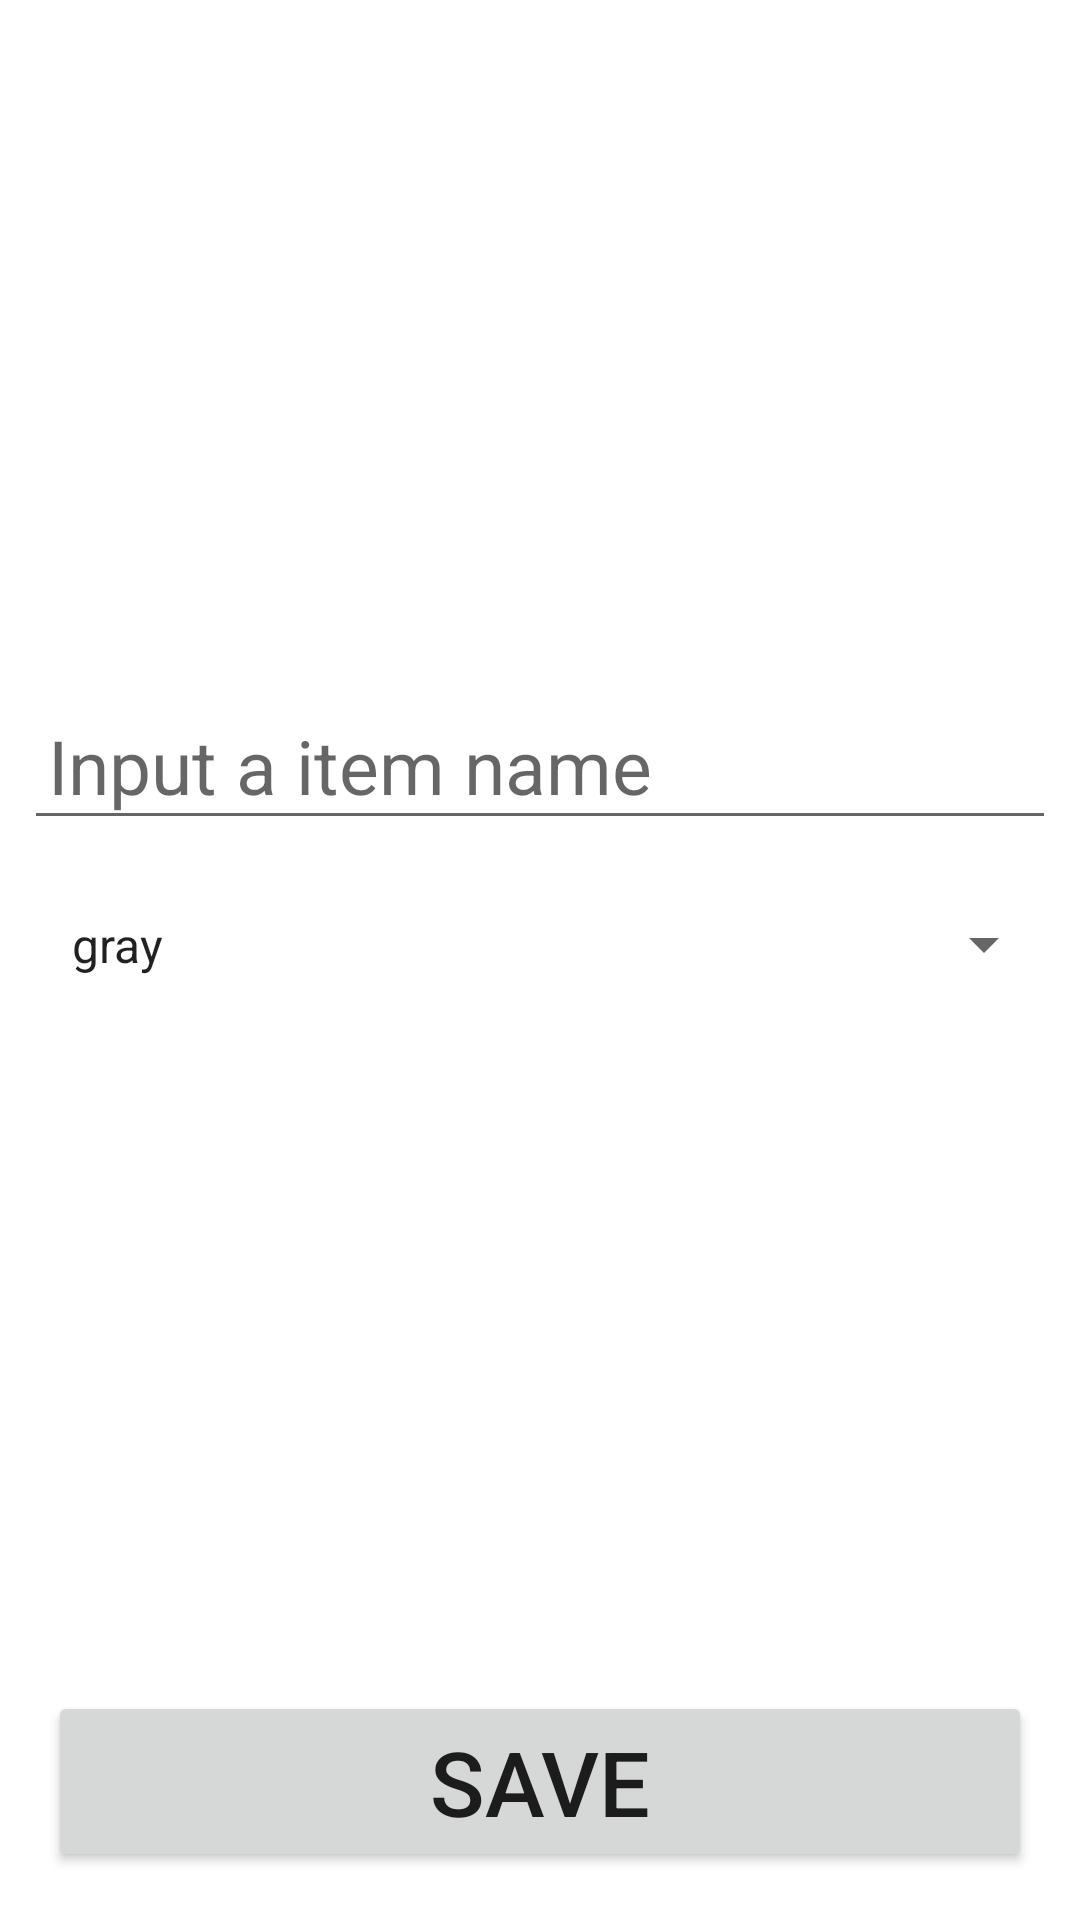

Reconstruct the res/layout file that produces this screen, plus the resources it refers to.
<!-- AndroidManifest.xml: application theme Theme.Make_routine -->
<!-- res/layout/activity_create_bad_habit.xml -->
<?xml version="1.0" encoding="utf-8"?>
<androidx.constraintlayout.widget.ConstraintLayout xmlns:android="http://schemas.android.com/apk/res/android"
    xmlns:app="http://schemas.android.com/apk/res-auto"
    xmlns:tools="http://schemas.android.com/tools"
    android:layout_width="match_parent"
    android:layout_height="match_parent"
    tools:context=".CreateBadHabitActivity">

    <LinearLayout
        android:layout_width="0dp"
        android:layout_height="wrap_content"
        android:orientation="vertical"
        app:layout_constraintStart_toStartOf="parent"
        app:layout_constraintEnd_toEndOf="parent"
        app:layout_constraintTop_toTopOf="parent"
        app:layout_constraintBottom_toTopOf="@id/saveButton"
        android:padding="8dp">

        <EditText
            android:id="@+id/userBadHabitEditText"
            android:layout_width="match_parent"
            android:layout_height="wrap_content"
            android:hint="Input a item name"
            android:layout_marginBottom="16dp"
            android:textSize="25sp"
            android:padding="8dp" />

        <Spinner
            android:id="@+id/selectColorSpinner"
            android:layout_width="match_parent"
            android:layout_height="wrap_content"
            android:entries="@array/item_colors"
            android:padding="8dp"/>

    </LinearLayout>

    <Button
        android:id="@+id/saveButton"
        android:layout_width="match_parent"
        android:layout_height="wrap_content"
        app:layout_constraintBottom_toBottomOf="parent"
        app:layout_constraintStart_toStartOf="parent"
        app:layout_constraintEnd_toEndOf="parent"
        android:layout_margin="16dp"
        android:text="Save"
        android:onClick="saveButtonClicked"
        android:textSize="30sp"/>

</androidx.constraintlayout.widget.ConstraintLayout>
<!-- resources referenced by this layout -->
<resources>
  <string-array name="item_colors">
          <item>gray</item>
          <item>pink_200</item>
          <item>pink_500</item>
          <item>pink_700</item>
          <item>green_200</item>
          <item>green_500</item>
          <item>green_700</item>
          <item>blue_200</item>
          <item>blue_500</item>
          <item>blue_700</item>
          <item>teal_200</item>
          <item>teal_500</item>
          <item>teal_700</item>
      </string-array>
  <style name="Theme.Make_routine" parent="Theme.MaterialComponents.DayNight.NoActionBar">
          
          <item name="colorPrimary">@color/purple_500</item>
          <item name="colorPrimaryVariant">@color/purple_700</item>
          <item name="colorOnPrimary">@color/white</item>
          
          <item name="colorSecondary">@color/teal_200</item>
          <item name="colorSecondaryVariant">@color/teal_700</item>
          <item name="colorOnSecondary">@color/black</item>
          
          <item name="android:statusBarColor" tools:targetApi="l">?attr/colorPrimaryVariant</item>
          
      </style>
  <color name="purple_500">#FF6200EE</color>
  <color name="purple_700">#FF3700B3</color>
  <color name="white">#FFFFFFFF</color>
  <color name="teal_200">#FF03DAC5</color>
  <color name="teal_700">#FF018786</color>
  <color name="black">#FF000000</color>
</resources>
